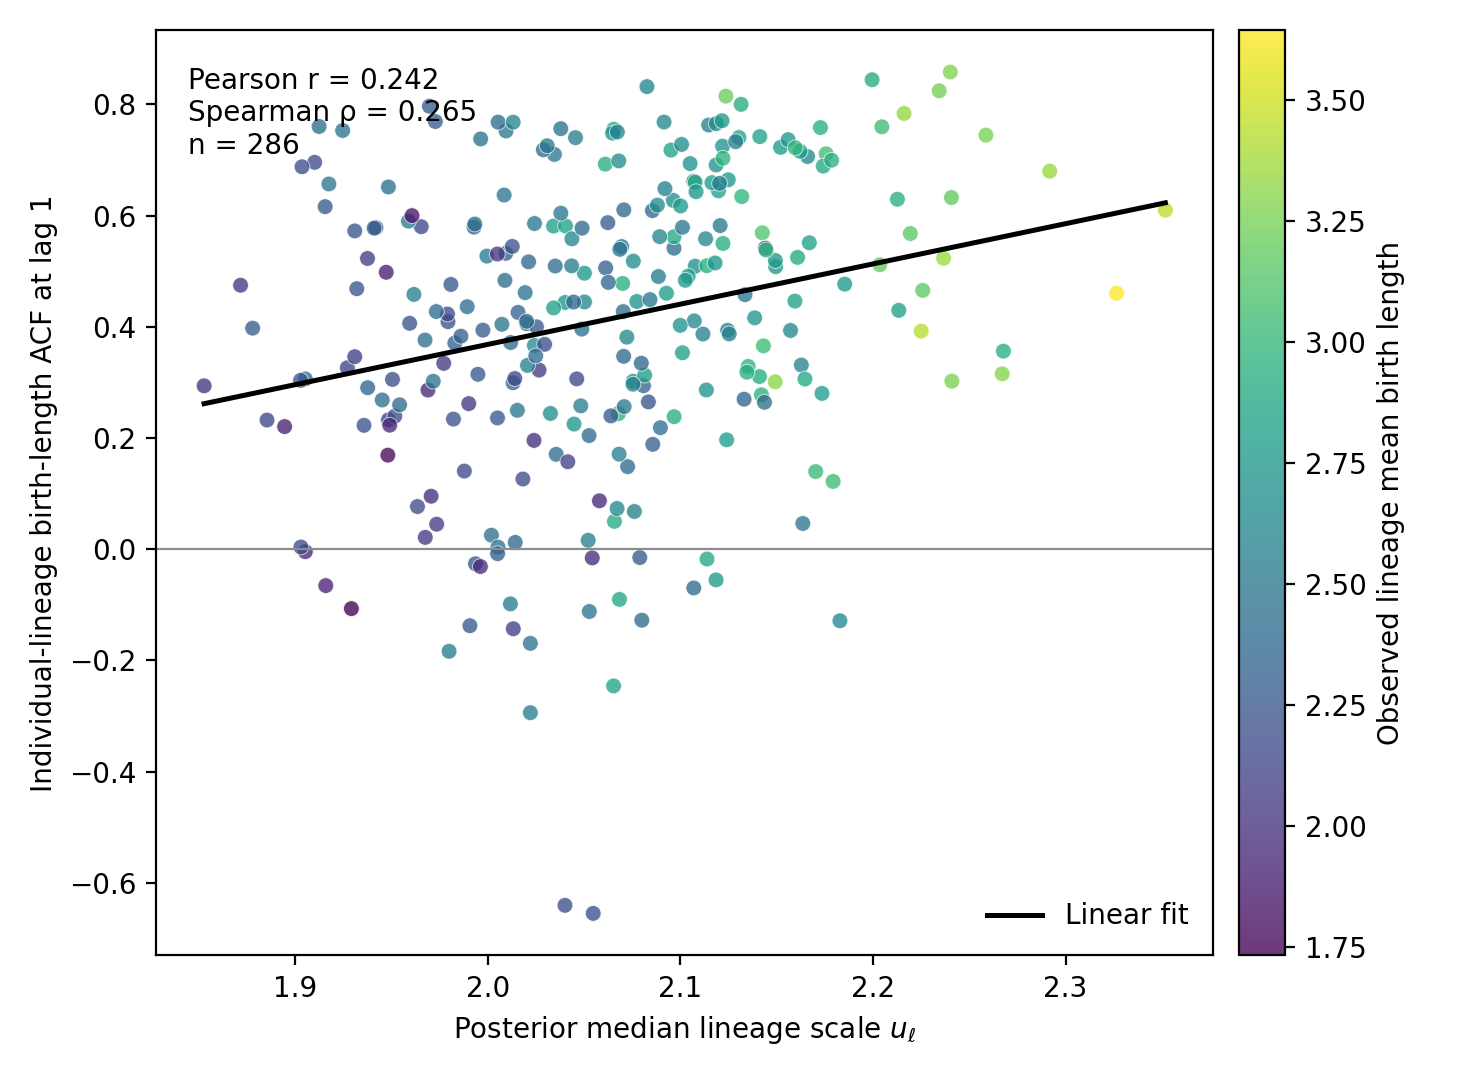

Source data for this figure (header and first rows):
lineage, n_observations, birth_lag1_acf, mean_birth_length, sd_birth_length, u_lineage_mean, u_lineage_median, u_lineage_q2.5, u_lineage_q97.5
253.0, 27, 0.4055, 2.395, 0.378, 2.022, 2.02, 1.881, 2.171
254.0, 29, 0.7446, 3.254, 0.6158, 2.259, 2.259, 2.08, 2.44
255.0, 23, 0.7595, 3.042, 0.582, 2.206, 2.205, 2.014, 2.388
256.0, 32, 0.7999, 2.911, 0.6719, 2.131, 2.132, 1.963, 2.291
257.0, 32, 0.5799, 2.149, 0.3293, 1.969, 1.965, 1.834, 2.105
258.0, 28, 0.7099, 2.489, 0.3736, 2.037, 2.035, 1.876, 2.187
259.0, 28, 0.2863, 2.733, 0.4765, 2.112, 2.113, 1.951, 2.274
260.0, 31, 0.3921, 3.427, 0.4147, 2.228, 2.225, 2.07, 2.407
261.0, 23, 0.02509, 2.439, 0.2301, 2, 2.002, 1.854, 2.156
262.0, 29, 0.7182, 2.403, 0.3411, 2.032, 2.029, 1.893, 2.193
263.0, 23, 0.01592, 2.55, 0.3302, 2.058, 2.052, 1.9, 2.223
264.0, 30, 0.3019, 2.683, 0.2866, 2.076, 2.075, 1.93, 2.244
265.0, 33, 0.6924, 2.911, 0.5499, 2.063, 2.061, 1.916, 2.225
266.0, 27, 0.1218, 3.045, 0.3591, 2.183, 2.179, 2.018, 2.343
267.0, 26, 0.7552, 2.87, 0.4359, 2.065, 2.065, 1.909, 2.222
268.0, 21, 0.2441, 2.662, 0.304, 2.037, 2.033, 1.885, 2.209
269.0, 31, 0.4779, 2.941, 0.414, 2.072, 2.07, 1.93, 2.226
270.0, 23, 0.4454, 2.714, 0.4385, 2.081, 2.077, 1.937, 2.25
271.0, 29, 0.4436, 2.748, 0.4651, 2.045, 2.04, 1.893, 2.207
272.0, 26, 0.1706, 2.413, 0.2369, 2.04, 2.035, 1.904, 2.185
273.0, 29, 0.2776, 2.967, 0.4104, 2.145, 2.142, 1.989, 2.321
274.0, 26, 0.3998, 2.251, 0.25, 2.027, 2.025, 1.89, 2.174
275.0, 26, 0.5115, 3.185, 0.365, 2.204, 2.204, 2.032, 2.395
276.0, 30, 0.5676, 3.147, 0.4427, 2.22, 2.219, 2.065, 2.383
277.0, 29, 0.5856, 2.5, 0.4222, 2.023, 2.024, 1.876, 2.168
278.0, 32, 0.2436, 2.965, 0.3032, 2.069, 2.068, 1.927, 2.224
279.0, 20, 0.1404, 2.166, 0.3418, 1.99, 1.988, 1.826, 2.161
281.0, 22, 0.2397, 2.258, 0.1825, 2.064, 2.064, 1.918, 2.219
283.0, 25, 0.6272, 2.672, 0.432, 2.101, 2.096, 1.945, 2.267
284.0, 37, 0.7227, 2.772, 0.4998, 2.152, 2.152, 2.014, 2.3
285.0, 31, 0.4091, 2.206, 0.2369, 1.98, 1.979, 1.848, 2.122
286.0, 19, 0.1885, 2.316, 0.2822, 2.086, 2.086, 1.927, 2.245
287.0, 33, 0.3868, 2.549, 0.4532, 2.114, 2.112, 1.977, 2.265
288.0, 28, 0.508, 2.756, 0.4649, 2.15, 2.149, 1.984, 2.316
289.0, 30, 0.2563, 2.489, 0.3387, 2.073, 2.071, 1.934, 2.241
290.0, 31, 0.7581, 2.941, 0.5669, 2.174, 2.173, 2.021, 2.333
291.0, 33, 0.4575, 2.506, 0.3606, 2.134, 2.134, 1.995, 2.285
292.0, 23, 0.3933, 2.613, 0.4257, 2.158, 2.157, 1.989, 2.345
293.0, 17, 0.4601, 3.645, 0.4581, 2.329, 2.326, 2.126, 2.549
294.0, 23, 0.3939, 2.274, 0.2667, 1.999, 1.997, 1.846, 2.151
295.0, 27, 0.6957, 2.169, 0.3488, 1.912, 1.91, 1.771, 2.049
296.0, 7, 0.2617, 2.034, 0.3046, 1.994, 1.99, 1.812, 2.194
298.0, 33, 0.5057, 2.313, 0.3894, 2.06, 2.061, 1.918, 2.217
299.0, 33, 0.2184, 2.423, 0.2277, 2.091, 2.09, 1.948, 2.23
300.0, 31, 0.6643, 2.768, 0.4491, 2.126, 2.125, 1.972, 2.287
301.0, 28, 0.4295, 2.825, 0.4464, 2.212, 2.213, 2.048, 2.376
302.0, 33, 0.6089, 2.384, 0.3082, 2.088, 2.085, 1.947, 2.23
303.0, 22, 0.2325, 2.085, 0.2579, 1.95, 1.948, 1.8, 2.117
304.0, 29, 0.3311, 2.596, 0.3215, 2.162, 2.163, 2.008, 2.317
305.0, 30, 0.3062, 2.152, 0.2236, 2.048, 2.046, 1.909, 2.193
306.0, 22, 0.3532, 2.828, 0.2741, 2.102, 2.101, 1.936, 2.272
307.0, 24, -0.05533, 2.768, 0.3053, 2.12, 2.119, 1.96, 2.302
308.0, 21, 0.4654, 3.171, 0.6464, 2.227, 2.226, 2.039, 2.423
309.0, 17, 0.4105, 2.622, 0.5078, 2.113, 2.107, 1.938, 2.292
310.0, 26, 0.7521, 2.496, 0.5403, 2.012, 2.009, 1.869, 2.165
311.0, 3, -0.01579, 1.976, 0.05145, 2.062, 2.054, 1.857, 2.306
312.0, 25, 0.711, 3.057, 0.5795, 2.183, 2.176, 2.018, 2.364
313.0, 26, 0.6187, 2.65, 0.4251, 2.091, 2.088, 1.944, 2.243
314.0, 23, 0.4258, 2.33, 0.4155, 2.019, 2.016, 1.874, 2.162
315.0, 25, 0.74, 2.554, 0.4653, 2.047, 2.046, 1.9, 2.208
... 226 more rows
